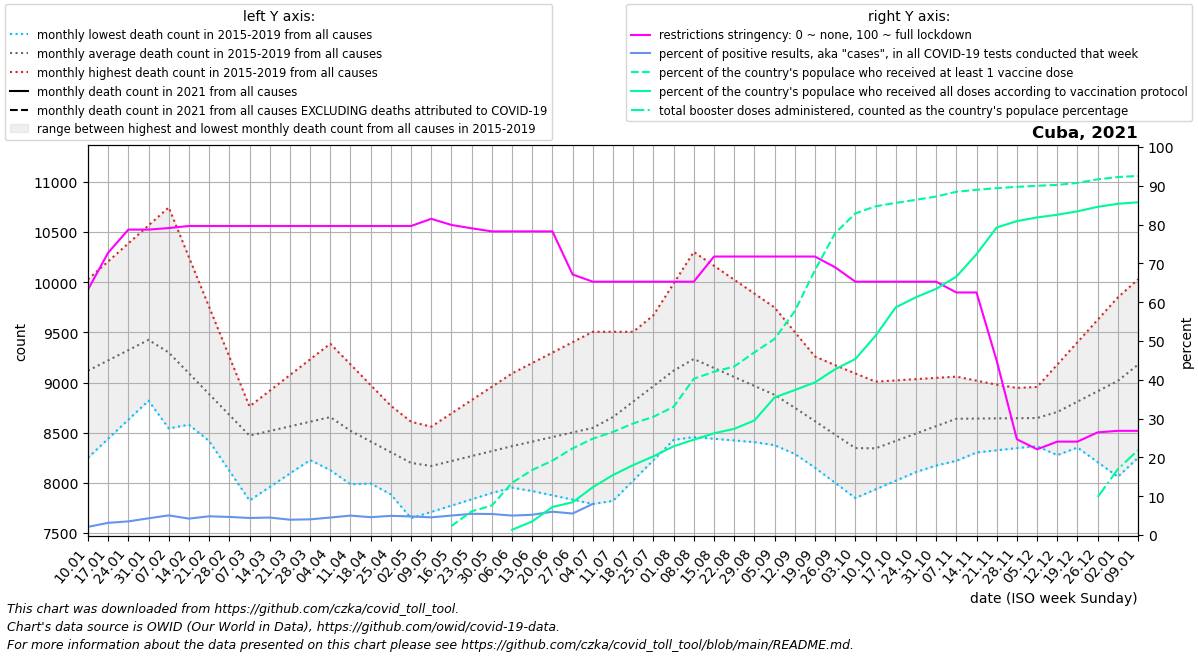

Source data for this figure (header and first rows):
date, location, time_unit, time, deaths_2010_all_ages, deaths_2011_all_ages, deaths_2012_all_ages, deaths_2013_all_ages, deaths_2014_all_ages, deaths_2015_all_ages, deaths_2016_all_ages, deaths_2017_all_ages, deaths_2018_all_ages, deaths_2019_all_ages, deaths_2020_all_ages, deaths_2021_all_ages, deaths_2022_all_ages, new_deaths, new_cases_smoothed, new_tests_smoothed, positive_test_percent, stringency_index, people_vaccinated, people_fully_vaccinated
2021-01-10, Cuba, monthly, 1, , , , , , , 8857, 8251, 10028, 9337, 9484, , , 25.25, 1664, 79167, 2.103, 63.23, , 
2021-01-17, Cuba, monthly, 2, , , , , , , 8920, 8440, 10207, 9315, 9593, , , 39.5, 2987, 94827, 3.14, 72.75, , 
2021-01-24, Cuba, monthly, 3, , , , , , , 8982, 8630, 10387, 9293, 9702, , , 53.75, 3139, 89290, 3.515, 78.7, , 
2021-01-31, Cuba, monthly, 4, , , , , , , 9045, 8819, 10566, 9271, 9810, , , 68.0, 4471, 103192, 4.312, 78.7, , 
2021-02-07, Cuba, monthly, 5, , , , , , 8543, 8951, 9009, 10745, 9249, 9919, , , 78.0, 6146, 121465, 5.061, 79.1, , 
2021-02-14, Cuba, monthly, 6, , , , , , 8580, 8857, 8713, 10249, 9062, 9722, , , 88.0, 5496, 130006, 4.23, 79.63, , 
2021-02-21, Cuba, monthly, 7, , , , , , 8618, 8762, 8417, 9754, 8876, 9526, , , 98.0, 5906, 122459, 4.827, 79.63, , 
2021-02-28, Cuba, monthly, 8, , , , , , 8655, 8668, 8121, 9258, 8689, 9330, , , 108.0, 5921, 127281, 4.657, 79.63, , 
2021-03-07, Cuba, monthly, 9, , , , , , 8692, 8574, 7825, 8762, 8502, 9133, , , 106.8, 5600, 127421, 4.395, 79.63, , 
2021-03-14, Cuba, monthly, 10, , , , , , 8551, 8580, 7959, 8918, 8578, 9311, , , 105.6, 5866, 130105, 4.508, 79.63, , 
2021-03-21, Cuba, monthly, 11, , , , , , 8410, 8585, 8094, 9074, 8654, 9489, , , 104.4, 5365, 136099, 3.944, 79.63, , 
2021-03-28, Cuba, monthly, 12, , , , , , 8268, 8590, 8228, 9231, 8730, 9666, , , 103.2, 5432, 134366, 4.042, 79.63, , 
2021-04-04, Cuba, monthly, 13, , , , , , 8127, 8596, 8362, 9387, 8806, 9844, , , 102.0, 6428, 142483, 4.508, 79.63, , 
2021-04-11, Cuba, monthly, 14, , , , , , 7986, 8359, 8312, 9181, 8757, 10022, , , 131.5, 7252, 144869, 5.006, 79.63, , 
2021-04-18, Cuba, monthly, 15, , , , , , 7994, 8122, 8263, 8975, 8708, 9849, , , 161.0, 6868, 149416, 4.596, 79.63, , 
2021-04-25, Cuba, monthly, 16, , , , , , 8002, 7885, 8214, 8769, 8658, 9676, , , 190.5, 7572, 153201, 4.941, 79.63, , 
2021-05-02, Cuba, monthly, 17, , , , , , 8011, 7648, 8164, 8563, 8609, 9503, , , 220.0, 7583, 158135, 4.796, 79.63, , 
2021-05-09, Cuba, monthly, 18, , , , , , 8019, 7711, 8195, 8357, 8560, 9330, , , 238.8, 7178, 157580, 4.555, 81.48, , 
2021-05-16, Cuba, monthly, 19, , , , , , 8002, 7774, 8227, 8394, 8693, 9133, , , 257.6, 7901, 157554, 5.018, 79.89, 262954, 
2021-05-23, Cuba, monthly, 20, , , , , , 7986, 7836, 8258, 8430, 8826, 8936, , , 276.4, 8631, 157953, 5.465, 79.03, 691238, 
2021-05-30, Cuba, monthly, 21, , , , , , 7970, 7899, 8290, 8466, 8958, 8739, , , 295.2, 8440, 155863, 5.416, 78.24, 859753, 
2021-06-06, Cuba, monthly, 22, , , , , , 7953, 7962, 8321, 8503, 9091, 8542, , , 314.0, 7843, 156398, 5.015, 78.24, 1523714, 153247
2021-06-13, Cuba, monthly, 23, , , , , , 7927, 7919, 8422, 8596, 9195, 8578, , , 317.0, 8151, 156307, 5.219, 78.24, 1897328, 395949
2021-06-20, Cuba, monthly, 24, , , , , , 7900, 7876, 8522, 8688, 9298, 8613, , , 320.0, 9708, 162446, 6.009, 78.24, 2169918, 817351
2021-06-27, Cuba, monthly, 25, , , , , , 7874, 7833, 8622, 8781, 9402, 8649, , , 323.0, 11864, 213594, 5.542, 67.13, 2527185, 956375
2021-07-04, Cuba, monthly, 26, , , , , , 7847, 7790, 8723, 8874, 9506, 8684, , , 326.0, 18993, 236240, 8.022, 65.28, 2810400, 1393731
2021-07-11, Cuba, monthly, 27, , , , , , 7821, 7961, 9039, 8955, 9506, 8720, , , 613.0, 26565, 0.0, , 65.28, 3007519, 1749952
2021-07-18, Cuba, monthly, 28, , , , , , 8024, 8132, 9355, 9036, 9506, 8862, , , 900.0, 42299, 0.0, , 65.28, 3255318, 2039126
2021-07-25, Cuba, monthly, 29, , , , , , 8226, 8302, 9670, 9116, 9505, 9005, , , 1187, 46226, 0.0, , 65.28, 3447331, 2295298
2021-08-01, Cuba, monthly, 30, , , , , , 8428, 8473, 9986, 9197, 9505, 9148, , , 1474, 57781, 0.0, , 65.28, 3740046, 2587383
2021-08-08, Cuba, monthly, 31, , , , , , 8631, 8456, 10302, 9278, 9505, 9290, , , 1688, 63883, 0.0, , 65.28, 4557982, 2779930
2021-08-15, Cuba, monthly, 32, , , , , , 8567, 8440, 10164, 9072, 9484, 9313, , , 1902, 60913, 0.0, , 71.76, 4761263, 2967205
2021-08-22, Cuba, monthly, 33, , , , , , 8503, 8423, 10025, 8866, 9462, 9336, , , 2117, 62889, 0.0, , 71.76, 4913710, 3096118
2021-08-29, Cuba, monthly, 34, , , , , , 8440, 8407, 9886, 8660, 9440, 9358, , , 2331, 63409, 0.0, , 71.76, 5327417, 3340544
2021-09-05, Cuba, monthly, 35, , , , , , 8376, 8390, 9748, 8454, 9419, 9381, , , 2545, 48477, 0.0, , 71.76, 5717753, 4012594
2021-09-12, Cuba, monthly, 36, , , , , , 8312, 8289, 9504, 8303, 9337, 9404, , , 2442, 54226, 0.0, , 71.76, 6528577, 4227880
2021-09-19, Cuba, monthly, 37, , , , , , 8220, 8188, 9260, 8152, 9255, 9140, , , 2339, 55876, 0.0, , 71.76, 7725481, 4451788
2021-09-26, Cuba, monthly, 38, , , , , , 8129, 8086, 9015, 8000, 9173, 8876, , , 2236, 55635, 0.0, , 68.98, 8803915, 4836056
2021-10-03, Cuba, monthly, 39, , , , , , 8038, 7985, 8771, 7849, 9091, 8612, , , 2133, 44478, 0.0, , 65.28, 9379464, 5133081
2021-10-10, Cuba, monthly, 40, , , , , , 7946, 8032, 8801, 7935, 9009, 8348, , , 1800, 30578, 0.0, , 65.28, 9586652, 5811462
2021-10-17, Cuba, monthly, 41, , , , , , 8139, 8079, 8830, 8022, 9022, 8531, , , 1466, 20868, 0.0, , 65.28, 9684180, 6639165
2021-10-24, Cuba, monthly, 42, , , , , , 8332, 8126, 8860, 8108, 9034, 8714, , , 1133, 13063, 0.0, , 65.28, 9776295, 6934184
2021-10-31, Cuba, monthly, 43, , , , , , 8524, 8173, 8889, 8195, 9046, 8898, , , 800.0, 8162, 0.0, , 65.28, 9871414, 7178840
2021-11-07, Cuba, monthly, 44, , , , , , 8717, 8220, 8919, 8281, 9059, 9081, , , 653.6, 4701, 0.0, , 62.5, 10009982, 7533626
2021-11-14, Cuba, monthly, 45, , , , , , 8629, 8326, 8928, 8303, 9019, 9157, , , 507.2, 3332, 0.0, , 62.5, 10066574, 8190037
2021-11-21, Cuba, monthly, 46, , , , , , 8541, 8432, 8938, 8325, 8979, 9233, , , 360.8, 2227, 0.0, , 44.91, 10115825, 8969042
2021-11-28, Cuba, monthly, 47, , , , , , 8453, 8538, 8947, 8347, 8939, 9308, , , 214.4, 1770, 0.0, , 24.67, 10153022, 9153790
2021-12-05, Cuba, monthly, 48, , , , , , 8365, 8644, 8956, 8369, 8899, 9384, , , 68.0, 1083, 0.0, , 22.09, 10184352, 9262342
2021-12-12, Cuba, monthly, 49, , , , , , 8277, 8498, 9179, 8563, 9016, 9460, , , 55.5, 671.3, 0.0, , 24.07, 10210793, 9340210
2021-12-19, Cuba, monthly, 50, , , , , , 8406, 8352, 9402, 8756, 9133, 9892, , , 43.0, 472.4, 0.0, , 24.07, 10268957, 9439924
2021-12-26, Cuba, monthly, 51, , , , , , 8536, 8207, 9626, 8950, 9250, 10325, , , 30.5, 531.7, 0.0, , 26.45, 10372270, 9570450
2022-01-02, Cuba, monthly, 52, , , , , , 8665, 8061, 9849, 9143, 9367, 10758, , , 18.0, 1305, 0.0, , 26.85, 10440116, 9659530
2022-01-09, Cuba, monthly, 1, , , , , , 8794, 8251, 10028, 9337, 9484, 11190, , , 29.8, 5699, 0.0, , 26.85, 10471622, 9704459
